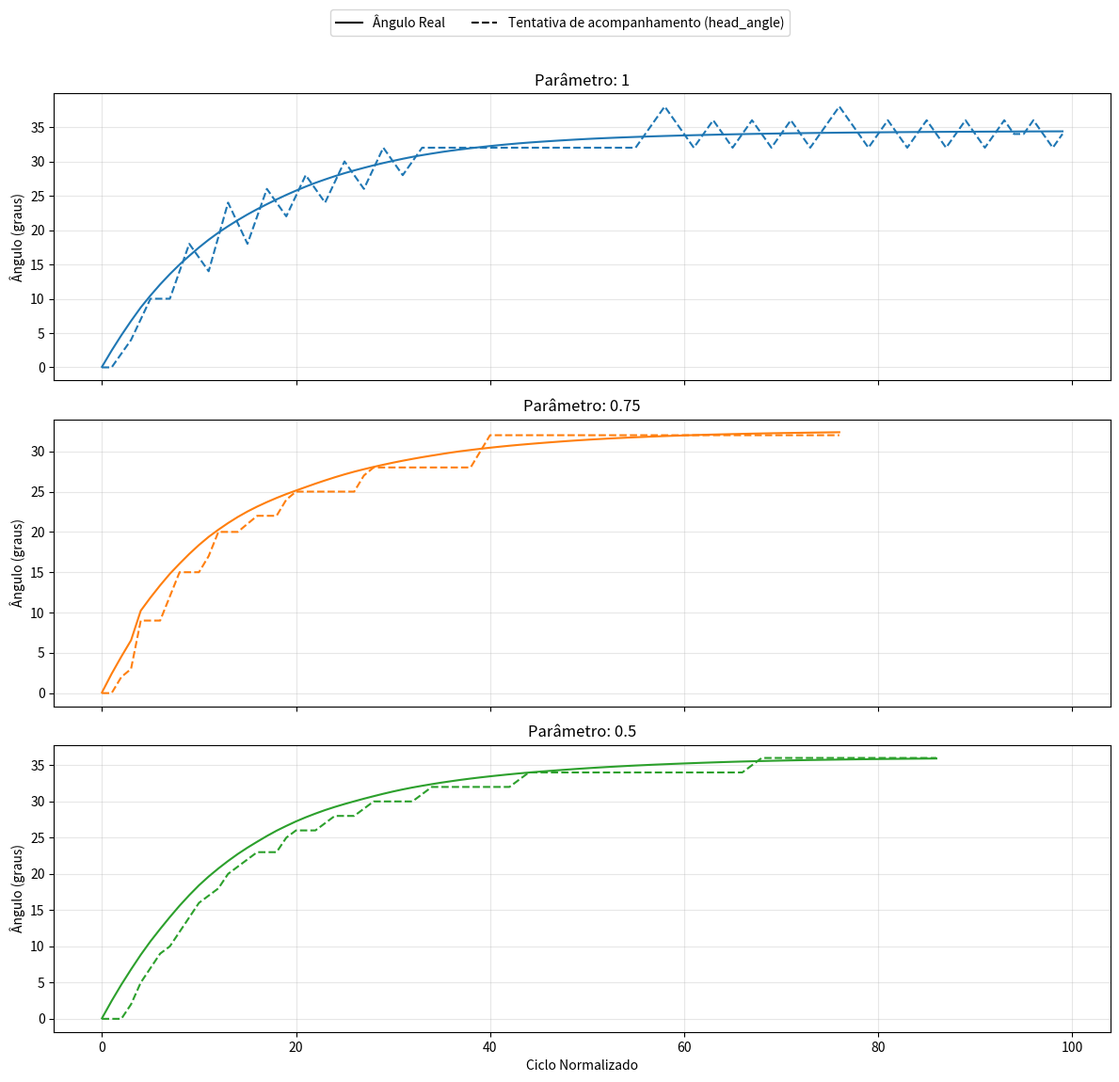

This figure's Python source:
import re
import math
import matplotlib.pyplot as plt
from matplotlib.lines import Line2D

def Seek_and_Focus():
    """
    Metodologia:
        Deixamos o jogador na posição específica: (-12.3429, -0.016632) e a bola em (0, 0)
        Então aplicamos uma velocidade para baixo de 0.5 para a bola
        Daí vemos oq acontece nos 3 casos
    """
    def extrair_resultados_do_log():
        # Só cuspa o resultado bonitinho aqui
        # Por exemplo: ((b) -0.0363607 1.40521 -0.00357276 0.404083) ((p "RoboIME" 1) -12.3429 -0.016632 0 0 0 5))
        mensagem = """
((b) 0 0 0 0) ((p "RoboIME" 1) -12.3429 -0.016632 0 0 0 0)) 
((b) -0.0108121 0.515735 -0.0101634 0.484791) ((p "RoboIME" 1) -12.3429 -0.016632 0 0 0 0)) 
((b) -0.0198366 1.00143 -0.008483 0.456554) ((p "RoboIME" 1) -12.3429 -0.016632 0 0 0 0)) 
((b) -0.0494261 1.45444 -0.0278141 0.425833) ((p "RoboIME" 1) -12.3429 -0.016632 0 0 0 2)) 
((b) -0.0678021 1.89181 -0.0172735 0.411123) ((p "RoboIME" 1) -12.3429 -0.016632 0 0 0 5)) 
((b) -0.0797909 2.29921 -0.0112694 0.38296) ((p "RoboIME" 1) -12.3429 -0.016632 0 0 0 7)) 
((b) -0.0916546 2.67697 -0.0111519 0.355091) ((p "RoboIME" 1) -12.3429 -0.016632 0 0 0 9)) 
((b) -0.0989188 3.04613 -0.00682836 0.347012) ((p "RoboIME" 1) -12.3429 -0.016632 0 0 0 10)) 
((b) -0.118611 3.39881 -0.0185103 0.331518) ((p "RoboIME" 1) -12.3429 -0.016632 0 0 0 12)) 
((b) -0.137801 3.73008 -0.0180394 0.311396) ((p "RoboIME" 1) -12.3429 -0.016632 0 0 0 14)) 
((b) -0.153136 4.04415 -0.0144142 0.295224) ((p "RoboIME" 1) -12.3429 -0.016632 0 0 0 16)) 
((b) -0.166329 4.32853 -0.0124019 0.267317) ((p "RoboIME" 1) -12.3429 -0.016632 0 0 0 17)) 
((b) -0.184251 4.58951 -0.0168468 0.24532) ((p "RoboIME" 1) -12.3429 -0.016632 0 0 0 18)) 
((b) -0.203044 4.83457 -0.0176653 0.23036) ((p "RoboIME" 1) -12.3429 -0.016632 0 0 0 20)) 
((b) -0.222681 5.06464 -0.0184592 0.216261) ((p "RoboIME" 1) -12.3429 -0.016632 0 0 0 21)) 
((b) -0.245405 5.27442 -0.02136 0.197194) ((p "RoboIME" 1) -12.3429 -0.016632 0 0 0 22)) 
((b) -0.264529 5.47242 -0.0179768 0.186118) ((p "RoboIME" 1) -12.3429 -0.016632 0 0 0 23)) 
((b) -0.281547 5.66641 -0.0159969 0.182355) ((p "RoboIME" 1) -12.3429 -0.016632 0 0 0 23)) 
((b) -0.299594 5.84732 -0.0169637 0.170056) ((p "RoboIME" 1) -12.3429 -0.016632 0 0 0 23)) 
((b) -0.309823 6.01464 -0.00961596 0.157283) ((p "RoboIME" 1) -12.3429 -0.016632 0 0 0 25)) 
((b) -0.321137 6.17341 -0.0106349 0.149241) ((p "RoboIME" 1) -12.3429 -0.016632 0 0 0 26)) 
((b) -0.332233 6.31814 -0.0104303 0.136044) ((p "RoboIME" 1) -12.3429 -0.016632 0 0 0 26)) 
((b) -0.342993 6.45103 -0.0101143 0.124918) ((p "RoboIME" 1) -12.3429 -0.016632 0 0 0 26)) 
((b) -0.352788 6.57681 -0.00920695 0.118232) ((p "RoboIME" 1) -12.3429 -0.016632 0 0 0 27)) 
((b) -0.358306 6.69253 -0.00518699 0.108779) ((p "RoboIME" 1) -12.3429 -0.016632 0 0 0 28)) 
((b) -0.363198 6.79999 -0.00459891 0.101006) ((p "RoboIME" 1) -12.3429 -0.016632 0 0 0 28)) 
((b) -0.367864 6.90102 -0.0043861 0.0949734) ((p "RoboIME" 1) -12.3429 -0.016632 0 0 0 28)) 
((b) -0.37426 6.9991 -0.00601216 0.0921944) ((p "RoboIME" 1) -12.3429 -0.016632 0 0 0 29)) 
((b) -0.383024 7.09094 -0.00823764 0.0863308) ((p "RoboIME" 1) -12.3429 -0.016632 0 0 0 30)) 
((b) -0.394655 7.17868 -0.0109333 0.0824783) ((p "RoboIME" 1) -12.3429 -0.016632 0 0 0 30)) 
((b) -0.40334 7.26275 -0.00816435 0.0790182) ((p "RoboIME" 1) -12.3429 -0.016632 0 0 0 30)) 
((b) -0.407814 7.34231 -0.00420571 0.074785) ((p "RoboIME" 1) -12.3429 -0.016632 0 0 0 30)) 
((b) -0.411389 7.41637 -0.00335974 0.0696212) ((p "RoboIME" 1) -12.3429 -0.016632 0 0 0 30)) 
((b) -0.413957 7.48376 -0.00241456 0.0633452) ((p "RoboIME" 1) -12.3429 -0.016632 0 0 0 31)) 
((b) -0.416142 7.54797 -0.00205333 0.0603574) ((p "RoboIME" 1) -12.3429 -0.016632 0 0 0 32)) 
((b) -0.419576 7.60846 -0.0032284 0.0568623) ((p "RoboIME" 1) -12.3429 -0.016632 0 0 0 32)) 
((b) -0.423557 7.66318 -0.00374182 0.0514344) ((p "RoboIME" 1) -12.3429 -0.016632 0 0 0 32)) 
((b) -0.429168 7.71502 -0.00527411 0.0487266) ((p "RoboIME" 1) -12.3429 -0.016632 0 0 0 32)) 
((b) -0.433606 7.76324 -0.00417204 0.0453353) ((p "RoboIME" 1) -12.3429 -0.016632 0 0 0 32)) 
((b) -0.437776 7.80857 -0.00391973 0.0426074) ((p "RoboIME" 1) -12.3429 -0.016632 0 0 0 32)) 
((b) -0.441119 7.85084 -0.00314271 0.0397329) ((p "RoboIME" 1) -12.3429 -0.016632 0 0 0 32)) 
((b) -0.444519 7.89079 -0.00319582 0.0375504) ((p "RoboIME" 1) -12.3429 -0.016632 0 0 0 32)) 
((b) -0.446703 7.92974 -0.00205306 0.0366118) ((p "RoboIME" 1) -12.3429 -0.016632 0 0 0 32)) 
((b) -0.448375 7.96692 -0.00157171 0.0349499) ((p "RoboIME" 1) -12.3429 -0.016632 0 0 0 33)) 
((b) -0.449645 8.00158 -0.00119342 0.0325798) ((p "RoboIME" 1) -12.3429 -0.016632 0 0 0 34)) 
((b) -0.450885 8.03395 -0.00116627 0.0304339) ((p "RoboIME" 1) -12.3429 -0.016632 0 0 0 34)) 
((b) -0.452201 8.06484 -0.00123631 0.0290366) ((p "RoboIME" 1) -12.3429 -0.016632 0 0 0 34)) 
((b) -0.452763 8.09478 -0.000529015 0.0281438) ((p "RoboIME" 1) -12.3429 -0.016632 0 0 0 34)) 
((b) -0.453714 8.12378 -0.000893425 0.0272559) ((p "RoboIME" 1) -12.3429 -0.016632 0 0 0 34)) 
((b) -0.455655 8.15121 -0.0018247 0.0257821) ((p "RoboIME" 1) -12.3429 -0.016632 0 0 0 34)) 
((b) -0.45737 8.17715 -0.00161216 0.0243843) ((p "RoboIME" 1) -12.3429 -0.016632 0 0 0 34)) 
((b) -0.459189 8.20158 -0.0017093 0.0229677) ((p "RoboIME" 1) -12.3429 -0.016632 0 0 0 34)) 
((b) -0.461355 8.22431 -0.00203655 0.0213631) ((p "RoboIME" 1) -12.3429 -0.016632 0 0 0 34)) 
((b) -0.463141 8.24546 -0.00167847 0.0198867) ((p "RoboIME" 1) -12.3429 -0.016632 0 0 0 34)) 
((b) -0.465686 8.26581 -0.00239248 0.0191285) ((p "RoboIME" 1) -12.3429 -0.016632 0 0 0 34)) 
((b) -0.467648 8.28491 -0.00184437 0.0179515) ((p "RoboIME" 1) -12.3429 -0.016632 0 0 0 34)) 
((b) -0.469093 8.30279 -0.00135792 0.0168101) ((p "RoboIME" 1) -12.3429 -0.016632 0 0 0 34)) 
((b) -0.470843 8.32024 -0.00164542 0.016401) ((p "RoboIME" 1) -12.3429 -0.016632 0 0 0 34)) 
((b) -0.472467 8.33665 -0.00152697 0.0154288) ((p "RoboIME" 1) -12.3429 -0.016632 0 0 0 34)) 
((b) -0.474623 8.35195 -0.00202612 0.014381) ((p "RoboIME" 1) -12.3429 -0.016632 0 0 0 34)) 
((b) -0.4769 8.36656 -0.00214013 0.0137323) ((p "RoboIME" 1) -12.3429 -0.016632 0 0 0 34)) 
((b) -0.479587 8.38013 -0.00252639 0.0127513) ((p "RoboIME" 1) -12.3429 -0.016632 0 0 0 34)) 
((b) -0.481959 8.39347 -0.00222985 0.0125463) ((p "RoboIME" 1) -12.3429 -0.016632 0 0 0 34)) 
((b) -0.484188 8.40602 -0.00209477 0.0117933) ((p "RoboIME" 1) -12.3429 -0.016632 0 0 0 34)) 
((b) -0.486383 8.41815 -0.00206352 0.0114032) ((p "RoboIME" 1) -12.3429 -0.016632 0 0 0 34)) 
((b) -0.487997 8.4298 -0.00151721 0.0109536) ((p "RoboIME" 1) -12.3429 -0.016632 0 0 0 34)) 
((b) -0.489441 8.44055 -0.00135678 0.0100979) ((p "RoboIME" 1) -12.3429 -0.016632 0 0 0 34)) 
((b) -0.490907 8.45076 -0.00137842 0.0096008) ((p "RoboIME" 1) -12.3429 -0.016632 0 0 0 35)) 
((b) -0.492095 8.46023 -0.00111702 0.00890418) ((p "RoboIME" 1) -12.3429 -0.016632 0 0 0 36)) 
((b) -0.492992 8.46899 -0.000842824 0.00823327) ((p "RoboIME" 1) -12.3429 -0.016632 0 0 0 36)) 
((b) -0.493929 8.47759 -0.000880719 0.00808106) ((p "RoboIME" 1) -12.3429 -0.016632 0 0 0 36)) 
((b) -0.494803 8.48576 -0.000821285 0.00768372) ((p "RoboIME" 1) -12.3429 -0.016632 0 0 0 36)) 
((b) -0.495719 8.49348 -0.000861469 0.00725304) ((p "RoboIME" 1) -12.3429 -0.016632 0 0 0 36)) 
((b) -0.496362 8.50073 -0.000604219 0.00681946) ((p "RoboIME" 1) -12.3429 -0.016632 0 0 0 36)) 
((b) -0.496666 8.50744 -0.000286057 0.00630091) ((p "RoboIME" 1) -12.3429 -0.016632 0 0 0 36)) 
((b) -0.497002 8.51395 -0.000315453 0.00612573) ((p "RoboIME" 1) -12.3429 -0.016632 0 0 0 36)) 
((b) -0.497252 8.52003 -0.000235191 0.00571259) ((p "RoboIME" 1) -12.3429 -0.016632 0 0 0 36)) 
((b) -0.497606 8.52549 -0.00033318 0.00512884) ((p "RoboIME" 1) -12.3429 -0.016632 0 0 0 36)) 
((b) -0.497907 8.53069 -0.000282915 0.0048898) ((p "RoboIME" 1) -12.3429 -0.016632 0 0 0 36)) 
((b) -0.498192 8.53567 -0.00026724 0.00468147) ((p "RoboIME" 1) -12.3429 -0.016632 0 0 0 36)) 
((b) -0.49834 8.54046 -0.000139388 0.00450538) ((p "RoboIME" 1) -12.3429 -0.016632 0 0 0 36)) 
((b) -0.498333 8.54488 7.00558e-06 0.00415338) ((p "RoboIME" 1) -12.3429 -0.016632 0 0 0 36)) 
((b) -0.498295 8.54906 3.49554e-05 0.00393114) ((p "RoboIME" 1) -12.3429 -0.016632 0 0 0 36)) 
((b) -0.498247 8.55314 4.57564e-05 0.00383615) ((p "RoboIME" 1) -12.3429 -0.016632 0 0 0 36)) 
((b) -0.498101 8.55707 0.000136845 0.00368996) ((p "RoboIME" 1) -12.3429 -0.016632 0 0 0 36)) 
((b) -0.498085 8.56084 1.49083e-05 0.0035489) ((p "RoboIME" 1) -12.3429 -0.016632 0 0 0 36)) 
((b) -0.497997 8.56427 8.33662e-05 0.00322332) ((p "RoboIME" 1) -12.3429 -0.016632 0 0 0 36)) 
        """

        # Listas que serão populadas
        ball_x = []
        ball_y = []
        last_numbers = []

        # Percorre cada linha da mensagem
        for linha in mensagem.splitlines():

            # Remove espaços no início e no final
            linha = linha.strip()

            # Ignora linhas vazias
            if not linha:
                continue

            # Divide toda a linha em tokens
            tokens = linha.split()

            # ---------------------------------------------------------
            # POSIÇÃO DA BOLA
            # ---------------------------------------------------------
            #
            # Estrutura:
            #
            # ((b) X Y VX VY)
            #
            # Após split():
            #
            # tokens[0] -> "((b)"
            # tokens[1] -> X
            # tokens[2] -> Y
            # tokens[3] -> VX
            # tokens[4] -> VY)
            #
            # ---------------------------------------------------------

            x = float(tokens[1])
            y = float(tokens[2])

            ball_x.append(x)
            ball_y.append(y)

            # ---------------------------------------------------------
            # ÚLTIMO NÚMERO DA LINHA
            # ---------------------------------------------------------
            #
            # O último token será algo como:
            #
            # "0))"
            #
            # ou:
            #
            # "7))"
            #
            # Precisamos remover os ')' antes de converter para número.
            # ---------------------------------------------------------

            ultimo_token = tokens[-1]

            ultimo_numero = int(
                ultimo_token.rstrip(")")
            )

            last_numbers.append(ultimo_numero)

        print("Posições X:")
        print(ball_x)

        print("\nPosições Y:")
        print(ball_y)

        print("\nÚltimos números:")
        print(last_numbers)

    pos_x = {
        1: [0.0, 0.00566699, 0.0106196, 0.0153251, 0.0232997, 0.0358642, 0.0516728, 0.0652165, 0.0881284, 0.109744, 0.11862, 0.122978, 0.135108, 0.15847, 0.173226, 0.184166, 0.195945, 0.203627, 0.208273, 0.213309, 0.212031, 0.203681, 0.195826, 0.192391, 0.182962, 0.173898, 0.166302, 0.156808, 0.149963, 0.145925, 0.14489, 0.144012, 0.143209, 0.14384, 0.144055, 0.142004, 0.140342, 0.139101, 0.13796, 0.136496, 0.135479, 0.13509, 0.134946, 0.134887, 0.135129, 0.135382, 0.13519, 0.134925, 0.134702, 0.134682, 0.134491, 0.134412, 0.135212, 0.136406, 0.138024, 0.139437, 0.140719, 0.142183, 0.143947, 0.145795, 0.147097, 0.148862, 0.150511, 0.152349, 0.153883, 0.155411, 0.156879, 0.157962, 0.159352, 0.160533, 0.161323, 0.162043, 0.162695, 0.163402, 0.164075, 0.16469, 0.16518, 0.165589, 0.166045, 0.166479, 0.166916, 0.16727, 0.167564, 0.167723, 0.167863, 0.167933, 0.167996, 0.168138, 0.168162, 0.168203, 0.168246, 0.168201, 0.168216, 0.16822, 0.168206, 0.16804, 0.167942, 0.167872, 0.167805, 0.16774],
        0.75: [0.0, 0.0245808, 0.0473212, 0.0638359, 0.110571, 0.134591, 0.159027, 0.195116, 0.229352, 0.259131, 0.287507, 0.321781, 0.359503, 0.388743, 0.415769, 0.442757, 0.472272, 0.501739, 0.529556, 0.556184, 0.581776, 0.602393, 0.619286, 0.635658, 0.647396, 0.658297, 0.667387, 0.675834, 0.682954, 0.692749, 0.701681, 0.710431, 0.719508, 0.726365, 0.732651, 0.738253, 0.741555, 0.745256, 0.749679, 0.752455, 0.754475, 0.754951, 0.755722, 0.756692, 0.757552, 0.757018, 0.756605, 0.7556, 0.753726, 0.752908, 0.752385, 0.751233, 0.750596, 0.750016, 0.74916, 0.748506, 0.74802, 0.747831, 0.747069, 0.746266, 0.745505, 0.744571, 0.74382, 0.743244, 0.742905, 0.74243, 0.741731, 0.74115, 0.740729, 0.740359, 0.740319, 0.740181, 0.740067, 0.740005, 0.739962, 0.739731, 0.739574],
        0.5: [0.0, -0.0108121, -0.0198366, -0.0494261, -0.0678021, -0.0797909, -0.0916546, -0.0989188, -0.118611, -0.137801, -0.153136, -0.166329, -0.184251, -0.203044, -0.222681, -0.245405, -0.264529, -0.281547, -0.299594, -0.309823, -0.321137, -0.332233, -0.342993, -0.352788, -0.358306, -0.363198, -0.367864, -0.37426, -0.383024, -0.394655, -0.40334, -0.407814, -0.411389, -0.413957, -0.416142, -0.419576, -0.423557, -0.429168, -0.433606, -0.437776, -0.441119, -0.444519, -0.446703, -0.448375, -0.449645, -0.450885, -0.452201, -0.452763, -0.453714, -0.455655, -0.45737, -0.459189, -0.461355, -0.463141, -0.465686, -0.467648, -0.469093, -0.470843, -0.472467, -0.474623, -0.4769, -0.479587, -0.481959, -0.484188, -0.486383, -0.487997, -0.489441, -0.490907, -0.492095, -0.492992, -0.493929, -0.494803, -0.495719, -0.496362, -0.496666, -0.497002, -0.497252, -0.497606, -0.497907, -0.498192, -0.49834, -0.498333, -0.498295, -0.498247, -0.498101, -0.498085, -0.497997],
    }
    pos_y = {
        1: [0.0, 0.512094, 0.994213, 1.44791, 1.88184, 2.27051, 2.63787, 2.98212, 3.31018, 3.61272, 3.90433, 4.17683, 4.43287, 4.67287, 4.90115, 5.11525, 5.3178, 5.50857, 5.69364, 5.87128, 6.03802, 6.19313, 6.33881, 6.4743, 6.60109, 6.71964, 6.82912, 6.93152, 7.03184, 7.12638, 7.21603, 7.30439, 7.38643, 7.46171, 7.53031, 7.59519, 7.65463, 7.70892, 7.75992, 7.80758, 7.85348, 7.89593, 7.93631, 7.97439, 8.00879, 8.03952, 8.0688, 8.09621, 8.12239, 8.14753, 8.1712, 8.19253, 8.21225, 8.2315, 8.24952, 8.26664, 8.28296, 8.2984, 8.31321, 8.32694, 8.34016, 8.35284, 8.3649, 8.3764, 8.38746, 8.39797, 8.40796, 8.41701, 8.42561, 8.43389, 8.44165, 8.44899, 8.4562, 8.46271, 8.46883, 8.47448, 8.47993, 8.48493, 8.48971, 8.49419, 8.49832, 8.50237, 8.50624, 8.50975, 8.51299, 8.51602, 8.51887, 8.52149, 8.52394, 8.52629, 8.52857, 8.53067, 8.53264, 8.53441, 8.53608, 8.53907, 8.54044, 8.54171, 8.54292, 8.54407],
        0.75: [0.0, 0.501602, 0.965233, 1.40841, 2.2299, 2.60207, 2.95582, 3.29595, 3.60344, 3.90106, 4.17993, 4.44065, 4.67565, 4.89639, 5.10079, 5.2882, 5.46132, 5.62204, 5.77294, 5.91454, 6.04709, 6.17581, 6.30238, 6.42371, 6.53929, 6.64803, 6.74865, 6.84124, 6.92874, 7.01284, 7.09384, 7.16963, 7.2415, 7.3099, 7.37245, 7.43366, 7.4925, 7.54539, 7.5936, 7.63991, 7.68282, 7.72193, 7.75921, 7.79376, 7.82637, 7.85691, 7.88564, 7.9131, 7.93953, 7.9642, 7.98747, 8.00937, 8.02966, 8.04881, 8.06642, 8.08313, 8.09894, 8.11404, 8.12821, 8.14154, 8.15388, 8.16566, 8.17657, 8.18675, 8.19618, 8.2053, 8.21365, 8.2216, 8.22904, 8.23616, 8.24294, 8.24941, 8.25544, 8.2611, 8.26638, 8.27149, 8.27621],
        0.5: [0.0, 0.515735, 1.00143, 1.45444, 1.89181, 2.29921, 2.67697, 3.04613, 3.39881, 3.73008, 4.04415, 4.32853, 4.58951, 4.83457, 5.06464, 5.27442, 5.47242, 5.66641, 5.84732, 6.01464, 6.17341, 6.31814, 6.45103, 6.57681, 6.69253, 6.79999, 6.90102, 6.9991, 7.09094, 7.17868, 7.26275, 7.34231, 7.41637, 7.48376, 7.54797, 7.60846, 7.66318, 7.71502, 7.76324, 7.80857, 7.85084, 7.89079, 7.92974, 7.96692, 8.00158, 8.03395, 8.06484, 8.09478, 8.12378, 8.15121, 8.17715, 8.20158, 8.22431, 8.24546, 8.26581, 8.28491, 8.30279, 8.32024, 8.33665, 8.35195, 8.36656, 8.38013, 8.39347, 8.40602, 8.41815, 8.4298, 8.44055, 8.45076, 8.46023, 8.46899, 8.47759, 8.48576, 8.49348, 8.50073, 8.50744, 8.51395, 8.52003, 8.52549, 8.53069, 8.53567, 8.54046, 8.54488, 8.54906, 8.55314, 8.55707, 8.56084, 8.56427],
    }
    head_angle = {
        1: [0, 0, 2, 4, 7, 10, 10, 10, 14, 18, 16, 14, 19, 24, 21, 18, 22, 26, 24, 22, 25, 28, 26, 24, 27, 30, 28, 26, 29, 32, 30, 28, 30, 32, 32, 32, 32, 32, 32, 32, 32, 32, 32, 32, 32, 32, 32, 32, 32, 32, 32, 32, 32, 32, 32, 32, 34, 36, 38, 36, 34, 32, 34, 36, 34, 32, 34, 36, 34, 32, 34, 36, 34, 32, 34, 36, 38, 36, 34, 32, 34, 36, 34, 32, 34, 36, 34, 32, 34, 36, 34, 32, 34, 36, 34, 34, 36, 34, 32, 34],
        0.75: [0, 0, 2, 3, 9, 9, 9, 12, 15, 15, 15, 17, 20, 20, 20, 21, 22, 22, 22, 24, 25, 25, 25, 25, 25, 25, 25, 27, 28, 28, 28, 28, 28, 28, 28, 28, 28, 28, 28, 30, 32, 32, 32, 32, 32, 32, 32, 32, 32, 32, 32, 32, 32, 32, 32, 32, 32, 32, 32, 32, 32, 32, 32, 32, 32, 32, 32, 32, 32, 32, 32, 32, 32, 32, 32, 32, 32],
        0.5: [0, 0, 0, 2, 5, 7, 9, 10, 12, 14, 16, 17, 18, 20, 21, 22, 23, 23, 23, 25, 26, 26, 26, 27, 28, 28, 28, 29, 30, 30, 30, 30, 30, 31, 32, 32, 32, 32, 32, 32, 32, 32, 32, 33, 34, 34, 34, 34, 34, 34, 34, 34, 34, 34, 34, 34, 34, 34, 34, 34, 34, 34, 34, 34, 34, 34, 34, 35, 36, 36, 36, 36, 36, 36, 36, 36, 36, 36, 36, 36, 36, 36, 36, 36, 36, 36, 36]
    }

    player_x = -12.3429
    player_y = -0.016632

    angles = {
        1: [],
        0.75: [],
        0.5: [],
    }

    for key in pos_x:
        for ball_x, ball_y in zip(pos_x[key], pos_y[key]):
            # Vetor do jogador até a bola
            dx = ball_x - player_x
            dy = ball_y - player_y

            # Ângulo em radianos
            angle_rad = math.atan2(dy, dx)

            # Conversão para graus
            angle_deg = math.degrees(angle_rad)

            angles[key].append(angle_deg)

    # Uma cor para cada chave
    colors = {
        1: "tab:blue",
        0.75: "tab:orange",
        0.5: "tab:green",
    }

    fig, axes = plt.subplots(
        nrows=3,
        ncols=1,
        figsize=(12, 12),
        sharex=True
    )

    for ax, key in zip(axes, angles.keys()):
        # Índices dos ciclos
        cycles_angles = range(len(angles[key]))
        cycles_head = range(len(head_angle[key]))

        # Ângulo real da bola
        ax.plot(
            cycles_angles,
            angles[key],
            color=colors[key],
            linestyle="-"
        )

        # Tentativa de acompanhamento pelo head_angle
        ax.plot(
            cycles_head,
            head_angle[key],
            color=colors[key],
            linestyle="--"
        )

        # Parâmetro utilizado
        ax.set_title(f"Parâmetro: {key}")
        ax.set_ylabel("Ângulo (graus)")
        ax.grid(True, alpha=0.3)

    # Apenas o último gráfico precisa do rótulo do eixo X
    axes[-1].set_xlabel("Ciclo Normalizado")

    # Legenda global explicando o significado das linhas
    legend_elements = [
        Line2D(
            [0],
            [0],
            color="black",
            linestyle="-",
            label="Ângulo Real"
        ),

        Line2D(
            [0],
            [0],
            color="black",
            linestyle="--",
            label="Tentativa de acompanhamento (head_angle)"
        ),
    ]

    fig.legend(
        handles=legend_elements,
        loc="upper center",
        ncol=2,
        bbox_to_anchor=(0.5, 0.96)
    )

    fig.tight_layout(
        rect=[0, 0, 1, 0.91]
    )

    plt.show()


Seek_and_Focus()
